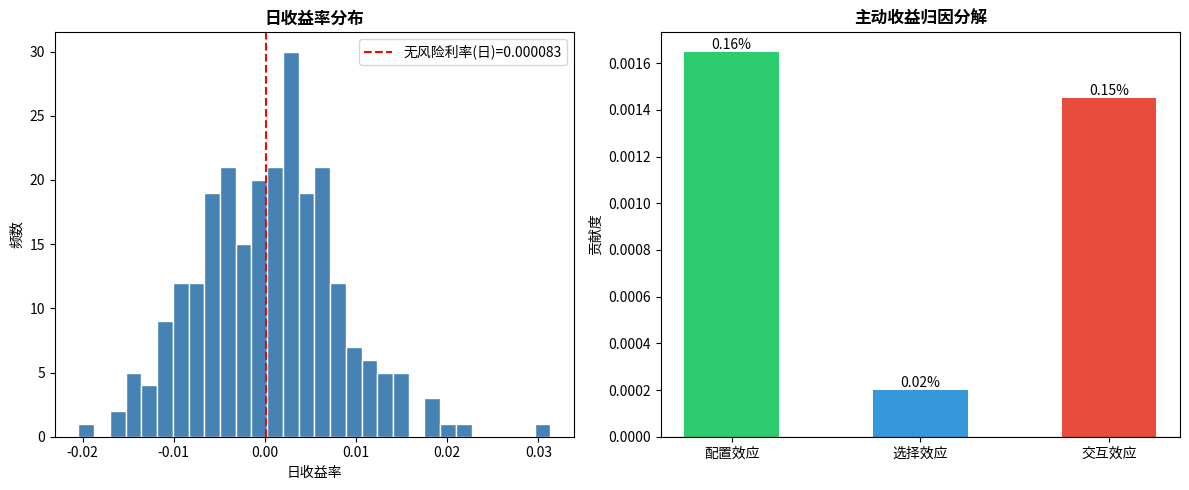

The matplotlib source for this figure:
import numpy as np
import pandas as pd
import matplotlib.pyplot as plt

# ===== 第一部分：计算年化夏普比率 =====
# 构造课程数据快照（正常教学环境下应有真实数据，此处为示例数据）
np.random.seed(42)  # 保证可复现
n_days = 252
# 生成模拟的日收益率数据（均值0.05%/天，标准差0.8%/天）
daily_returns = np.random.normal(0.0005, 0.008, n_days)

# 无风险利率每年2.1%
rf_annual = 0.021
# 转换为日无风险利率（简单除法）
rf_daily = rf_annual / 252

# 计算超额收益
excess_returns = daily_returns - rf_daily

# 年化夏普比率 = (平均日超额收益 * 252) / (日收益率标准差 * sqrt(252))
mean_excess_daily = np.mean(excess_returns)
std_daily = np.std(daily_returns, ddof=1)  # 样本标准差

# 年化
sharpe_annual = (mean_excess_daily * 252) / (std_daily * np.sqrt(252))

print(f"第一部分 - 年化夏普比率: {sharpe_annual:.4f}")

# ===== 第二部分：Brinson-Hood-Beebower 业绩归因 =====
# 组合与基准各含三个行业
# 组合权重和收益
w_p = np.array([0.45, 0.35, 0.20])
r_p = np.array([0.083, 0.021, -0.014])

# 基准权重和收益
w_b = np.array([0.40, 0.40, 0.20])
r_b = np.array([0.067, 0.034, -0.009])

# 主动权重
w_diff = w_p - w_b

# 配置效应 = Σ(w_p - w_b) * r_b
allocation_effect = np.sum(w_diff * r_b)

# 选择效应 = Σw_b * (r_p - r_b)
selection_effect = np.sum(w_b * (r_p - r_b))

# 交互效应 = Σ(w_p - w_b) * (r_p - r_b)
interaction_effect = np.sum(w_diff * (r_p - r_b))

# 验证：主动收益 = 配置 + 选择 + 交互
active_return = np.sum(w_p * r_p) - np.sum(w_b * r_b)
sum_effects = allocation_effect + selection_effect + interaction_effect

print(f"\n第二部分 - 业绩归因结果:")
print(f"配置效应 (Allocation Effect): {allocation_effect:.4f} ({allocation_effect*100:.2f}%)")
print(f"选择效应 (Selection Effect): {selection_effect:.4f} ({selection_effect*100:.2f}%)")
print(f"交互效应 (Interaction Effect): {interaction_effect:.4f} ({interaction_effect*100:.2f}%)")
print(f"\n验证: 主动收益 = {active_return:.4f} ({active_return*100:.2f}%)")
print(f"三项之和 = {sum_effects:.4f} ({sum_effects*100:.2f}%)")

# ===== 输出结果字典 =====
result = {
    'sharpe_annual': round(sharpe_annual, 6),
    'allocation_effect': round(allocation_effect, 6),
    'selection_effect': round(selection_effect, 6),
    'interaction_effect': round(interaction_effect, 6)
}

print(f"\n===== 最终结果字典 =====")
for key, value in result.items():
    print(f"{key}: {value}")

# ===== 可视化可选（对理解有帮助） =====
fig, axes = plt.subplots(1, 2, figsize=(12, 5))

# 左图：收益率分布
axes[0].hist(daily_returns, bins=30, color='steelblue', edgecolor='white')
axes[0].axvline(x=rf_daily, color='red', linestyle='--', label=f'无风险利率(日)={rf_daily:.6f}')
axes[0].set_title('日收益率分布', fontsize=12, fontweight='bold')
axes[0].set_xlabel('日收益率')
axes[0].set_ylabel('频数')
axes[0].legend()

# 右图：主动收益分解（业绩归因）
effects_names = ['配置效应', '选择效应', '交互效应']
effects_values = [allocation_effect, selection_effect, interaction_effect]
colors = ['#2ecc71', '#3498db', '#e74c3c']

bars = axes[1].bar(effects_names, effects_values, color=colors, width=0.5)
axes[1].axhline(y=0, color='black', linewidth=0.8)
axes[1].set_title('主动收益归因分解', fontsize=12, fontweight='bold')
axes[1].set_ylabel('贡献度')

# 在柱子上显示数值
for bar, val in zip(bars, effects_values):
    height = bar.get_height()
    axes[1].text(bar.get_x() + bar.get_width()/2., 
                 height if height > 0 else height - 0.002,
                 f'{val*100:.2f}%', 
                 ha='center', va='bottom' if height > 0 else 'top')

plt.tight_layout()
plt.show()

print("\n脚本执行完毕，所有结果已存入 result 字典。")
